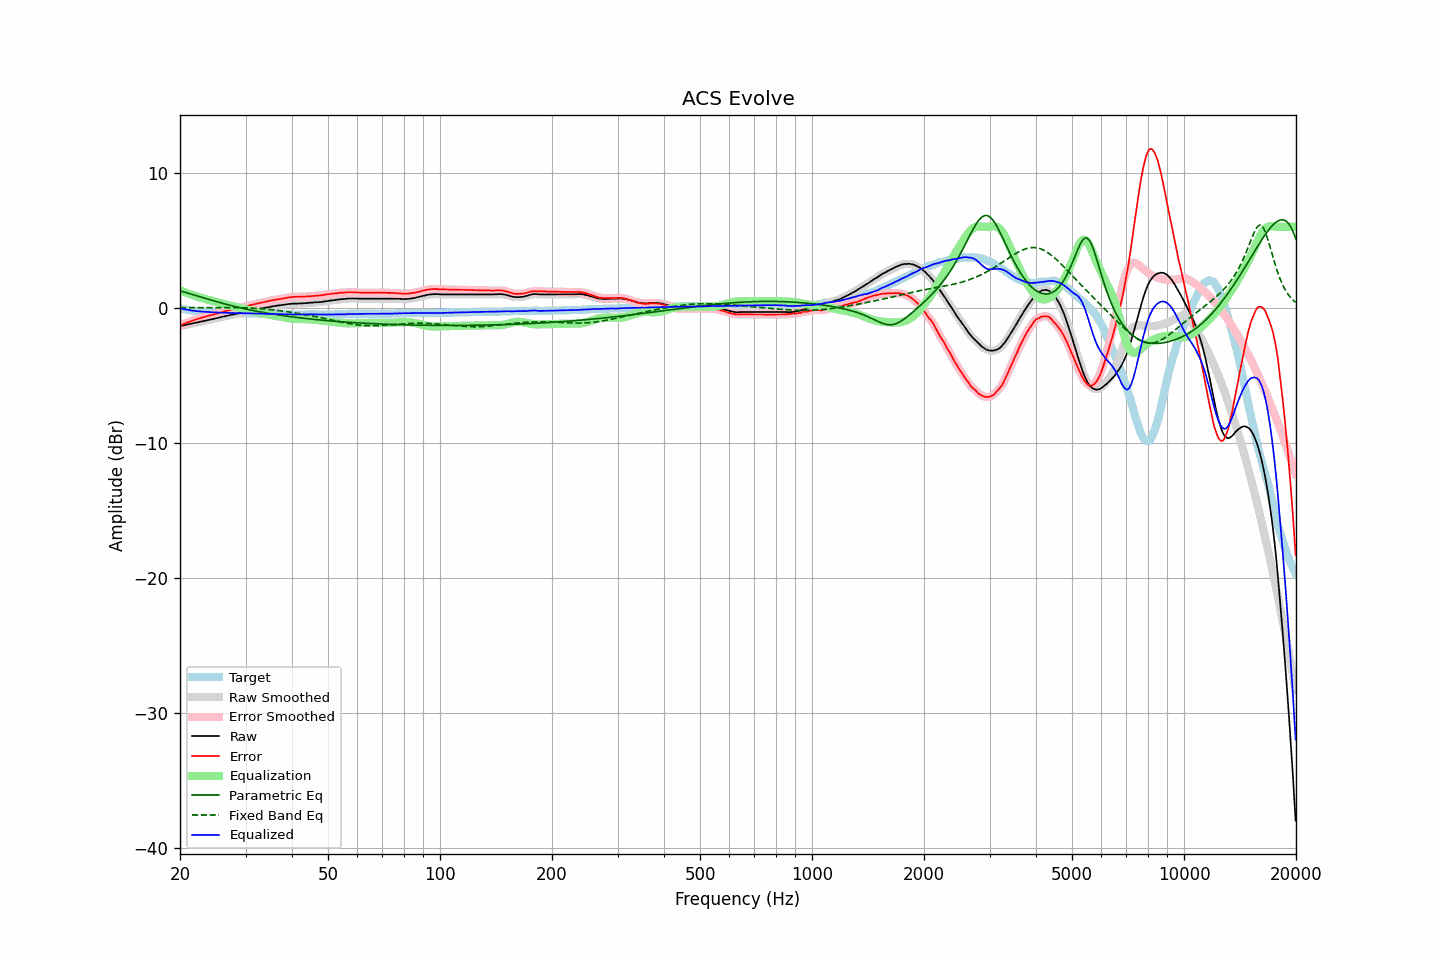

Source data for this figure (header and first rows):
frequency, raw, error, smoothed, error_smoothed, equalization, parametric_eq, fixed_band_eq, equalized_raw, equalized_smoothed, target
20.00, -1.35, -1.31, -1.35, -1.31, 1.31, 1.26, 0.01, -0.04, -0.04, -0.04
20.20, -1.32, -1.25, -1.33, -1.26, 1.26, 1.22, 0.01, -0.06, -0.07, -0.07
20.40, -1.30, -1.21, -1.30, -1.21, 1.21, 1.19, 0.01, -0.09, -0.09, -0.09
20.61, -1.28, -1.16, -1.27, -1.16, 1.16, 1.16, 0.01, -0.11, -0.11, -0.11
20.81, -1.24, -1.11, -1.25, -1.12, 1.11, 1.12, 0.01, -0.13, -0.13, -0.13
21.02, -1.22, -1.07, -1.22, -1.07, 1.07, 1.09, 0.01, -0.16, -0.15, -0.15
21.23, -1.19, -1.02, -1.20, -1.02, 1.02, 1.05, 0.01, -0.17, -0.17, -0.17
21.44, -1.17, -0.98, -1.17, -0.98, 0.98, 1.02, 0.01, -0.19, -0.19, -0.19
21.66, -1.15, -0.93, -1.14, -0.93, 0.94, 0.98, 0.01, -0.21, -0.21, -0.21
21.87, -1.11, -0.89, -1.12, -0.89, 0.90, 0.95, 0.01, -0.22, -0.22, -0.22
22.09, -1.09, -0.85, -1.09, -0.85, 0.86, 0.91, 0.01, -0.24, -0.24, -0.24
22.31, -1.07, -0.82, -1.07, -0.82, 0.82, 0.87, 0.01, -0.25, -0.25, -0.25
22.54, -1.05, -0.78, -1.05, -0.79, 0.78, 0.84, 0.01, -0.26, -0.26, -0.26
22.76, -1.02, -0.75, -1.02, -0.75, 0.75, 0.80, 0.01, -0.28, -0.28, -0.27
22.99, -0.99, -0.71, -1.00, -0.72, 0.71, 0.77, 0.02, -0.28, -0.28, -0.28
23.22, -0.97, -0.68, -0.97, -0.68, 0.68, 0.73, 0.02, -0.30, -0.29, -0.29
23.45, -0.94, -0.64, -0.94, -0.64, 0.65, 0.69, 0.02, -0.30, -0.30, -0.30
23.69, -0.92, -0.60, -0.92, -0.61, 0.61, 0.66, 0.02, -0.30, -0.31, -0.31
23.92, -0.89, -0.58, -0.89, -0.58, 0.58, 0.62, 0.02, -0.31, -0.31, -0.31
24.16, -0.86, -0.54, -0.87, -0.55, 0.55, 0.59, 0.02, -0.32, -0.32, -0.32
24.40, -0.84, -0.52, -0.84, -0.52, 0.51, 0.55, 0.02, -0.33, -0.33, -0.32
24.65, -0.81, -0.48, -0.81, -0.48, 0.48, 0.52, 0.02, -0.33, -0.33, -0.33
24.89, -0.78, -0.45, -0.79, -0.45, 0.45, 0.48, 0.02, -0.33, -0.33, -0.33
25.14, -0.75, -0.41, -0.76, -0.42, 0.42, 0.45, 0.02, -0.34, -0.34, -0.34
25.39, -0.73, -0.39, -0.73, -0.39, 0.39, 0.42, 0.02, -0.35, -0.34, -0.34
25.65, -0.70, -0.35, -0.70, -0.35, 0.35, 0.38, 0.02, -0.35, -0.35, -0.35
25.91, -0.68, -0.32, -0.68, -0.32, 0.32, 0.35, 0.02, -0.35, -0.35, -0.35
26.16, -0.64, -0.28, -0.65, -0.29, 0.29, 0.32, 0.02, -0.35, -0.36, -0.36
26.43, -0.62, -0.26, -0.62, -0.26, 0.26, 0.29, 0.02, -0.37, -0.36, -0.36
26.69, -0.59, -0.22, -0.59, -0.23, 0.23, 0.25, 0.02, -0.37, -0.37, -0.37
26.96, -0.56, -0.19, -0.57, -0.20, 0.20, 0.22, 0.02, -0.37, -0.37, -0.37
27.23, -0.54, -0.17, -0.54, -0.17, 0.17, 0.19, 0.02, -0.38, -0.37, -0.37
27.50, -0.51, -0.13, -0.52, -0.14, 0.14, 0.16, 0.02, -0.38, -0.38, -0.38
27.77, -0.49, -0.11, -0.50, -0.11, 0.11, 0.13, 0.02, -0.39, -0.39, -0.38
28.05, -0.47, -0.08, -0.47, -0.08, 0.08, 0.10, 0.02, -0.39, -0.39, -0.39
28.33, -0.44, -0.05, -0.45, -0.05, 0.05, 0.07, 0.02, -0.39, -0.39, -0.39
28.62, -0.42, -0.02, -0.42, -0.02, 0.02, 0.05, 0.01, -0.39, -0.39, -0.39
28.90, -0.39, 0.01, -0.39, 0.01, -0.00, 0.02, 0.01, -0.40, -0.40, -0.40
29.19, -0.36, 0.04, -0.37, 0.03, -0.03, -0.01, 0.01, -0.40, -0.40, -0.40
29.48, -0.34, 0.06, -0.34, 0.06, -0.06, -0.04, 0.01, -0.40, -0.40, -0.40
29.78, -0.31, 0.09, -0.31, 0.09, -0.09, -0.06, 0.00, -0.40, -0.40, -0.40
30.08, -0.29, 0.12, -0.29, 0.11, -0.12, -0.09, -0.00, -0.40, -0.41, -0.40
30.38, -0.26, 0.14, -0.26, 0.14, -0.14, -0.11, -0.01, -0.41, -0.40, -0.40
30.68, -0.23, 0.18, -0.23, 0.17, -0.17, -0.14, -0.01, -0.41, -0.41, -0.41
30.99, -0.21, 0.21, -0.21, 0.20, -0.20, -0.16, -0.02, -0.41, -0.41, -0.41
31.30, -0.18, 0.23, -0.18, 0.23, -0.23, -0.19, -0.03, -0.42, -0.41, -0.41
31.61, -0.15, 0.26, -0.16, 0.26, -0.26, -0.21, -0.03, -0.41, -0.42, -0.41
31.93, -0.13, 0.29, -0.13, 0.29, -0.29, -0.24, -0.04, -0.42, -0.42, -0.42
32.24, -0.10, 0.32, -0.11, 0.32, -0.31, -0.26, -0.05, -0.42, -0.42, -0.42
32.57, -0.08, 0.35, -0.08, 0.34, -0.34, -0.28, -0.06, -0.43, -0.43, -0.43
32.89, -0.06, 0.37, -0.06, 0.37, -0.37, -0.30, -0.06, -0.43, -0.43, -0.43
33.22, -0.03, 0.40, -0.04, 0.39, -0.39, -0.32, -0.07, -0.43, -0.43, -0.43
33.55, -0.01, 0.42, -0.02, 0.42, -0.42, -0.35, -0.08, -0.44, -0.44, -0.43
33.89, 0.01, 0.45, 0.01, 0.44, -0.45, -0.37, -0.10, -0.44, -0.44, -0.44
34.23, 0.03, 0.47, 0.03, 0.47, -0.47, -0.39, -0.11, -0.45, -0.45, -0.44
34.57, 0.05, 0.50, 0.05, 0.50, -0.50, -0.41, -0.12, -0.45, -0.45, -0.45
34.92, 0.08, 0.53, 0.07, 0.52, -0.52, -0.43, -0.13, -0.45, -0.45, -0.45
35.27, 0.10, 0.55, 0.09, 0.55, -0.55, -0.45, -0.14, -0.45, -0.45, -0.45
35.62, 0.12, 0.57, 0.12, 0.57, -0.57, -0.47, -0.16, -0.45, -0.45, -0.45
35.97, 0.14, 0.60, 0.14, 0.59, -0.59, -0.49, -0.17, -0.46, -0.45, -0.46
... 635 more rows
